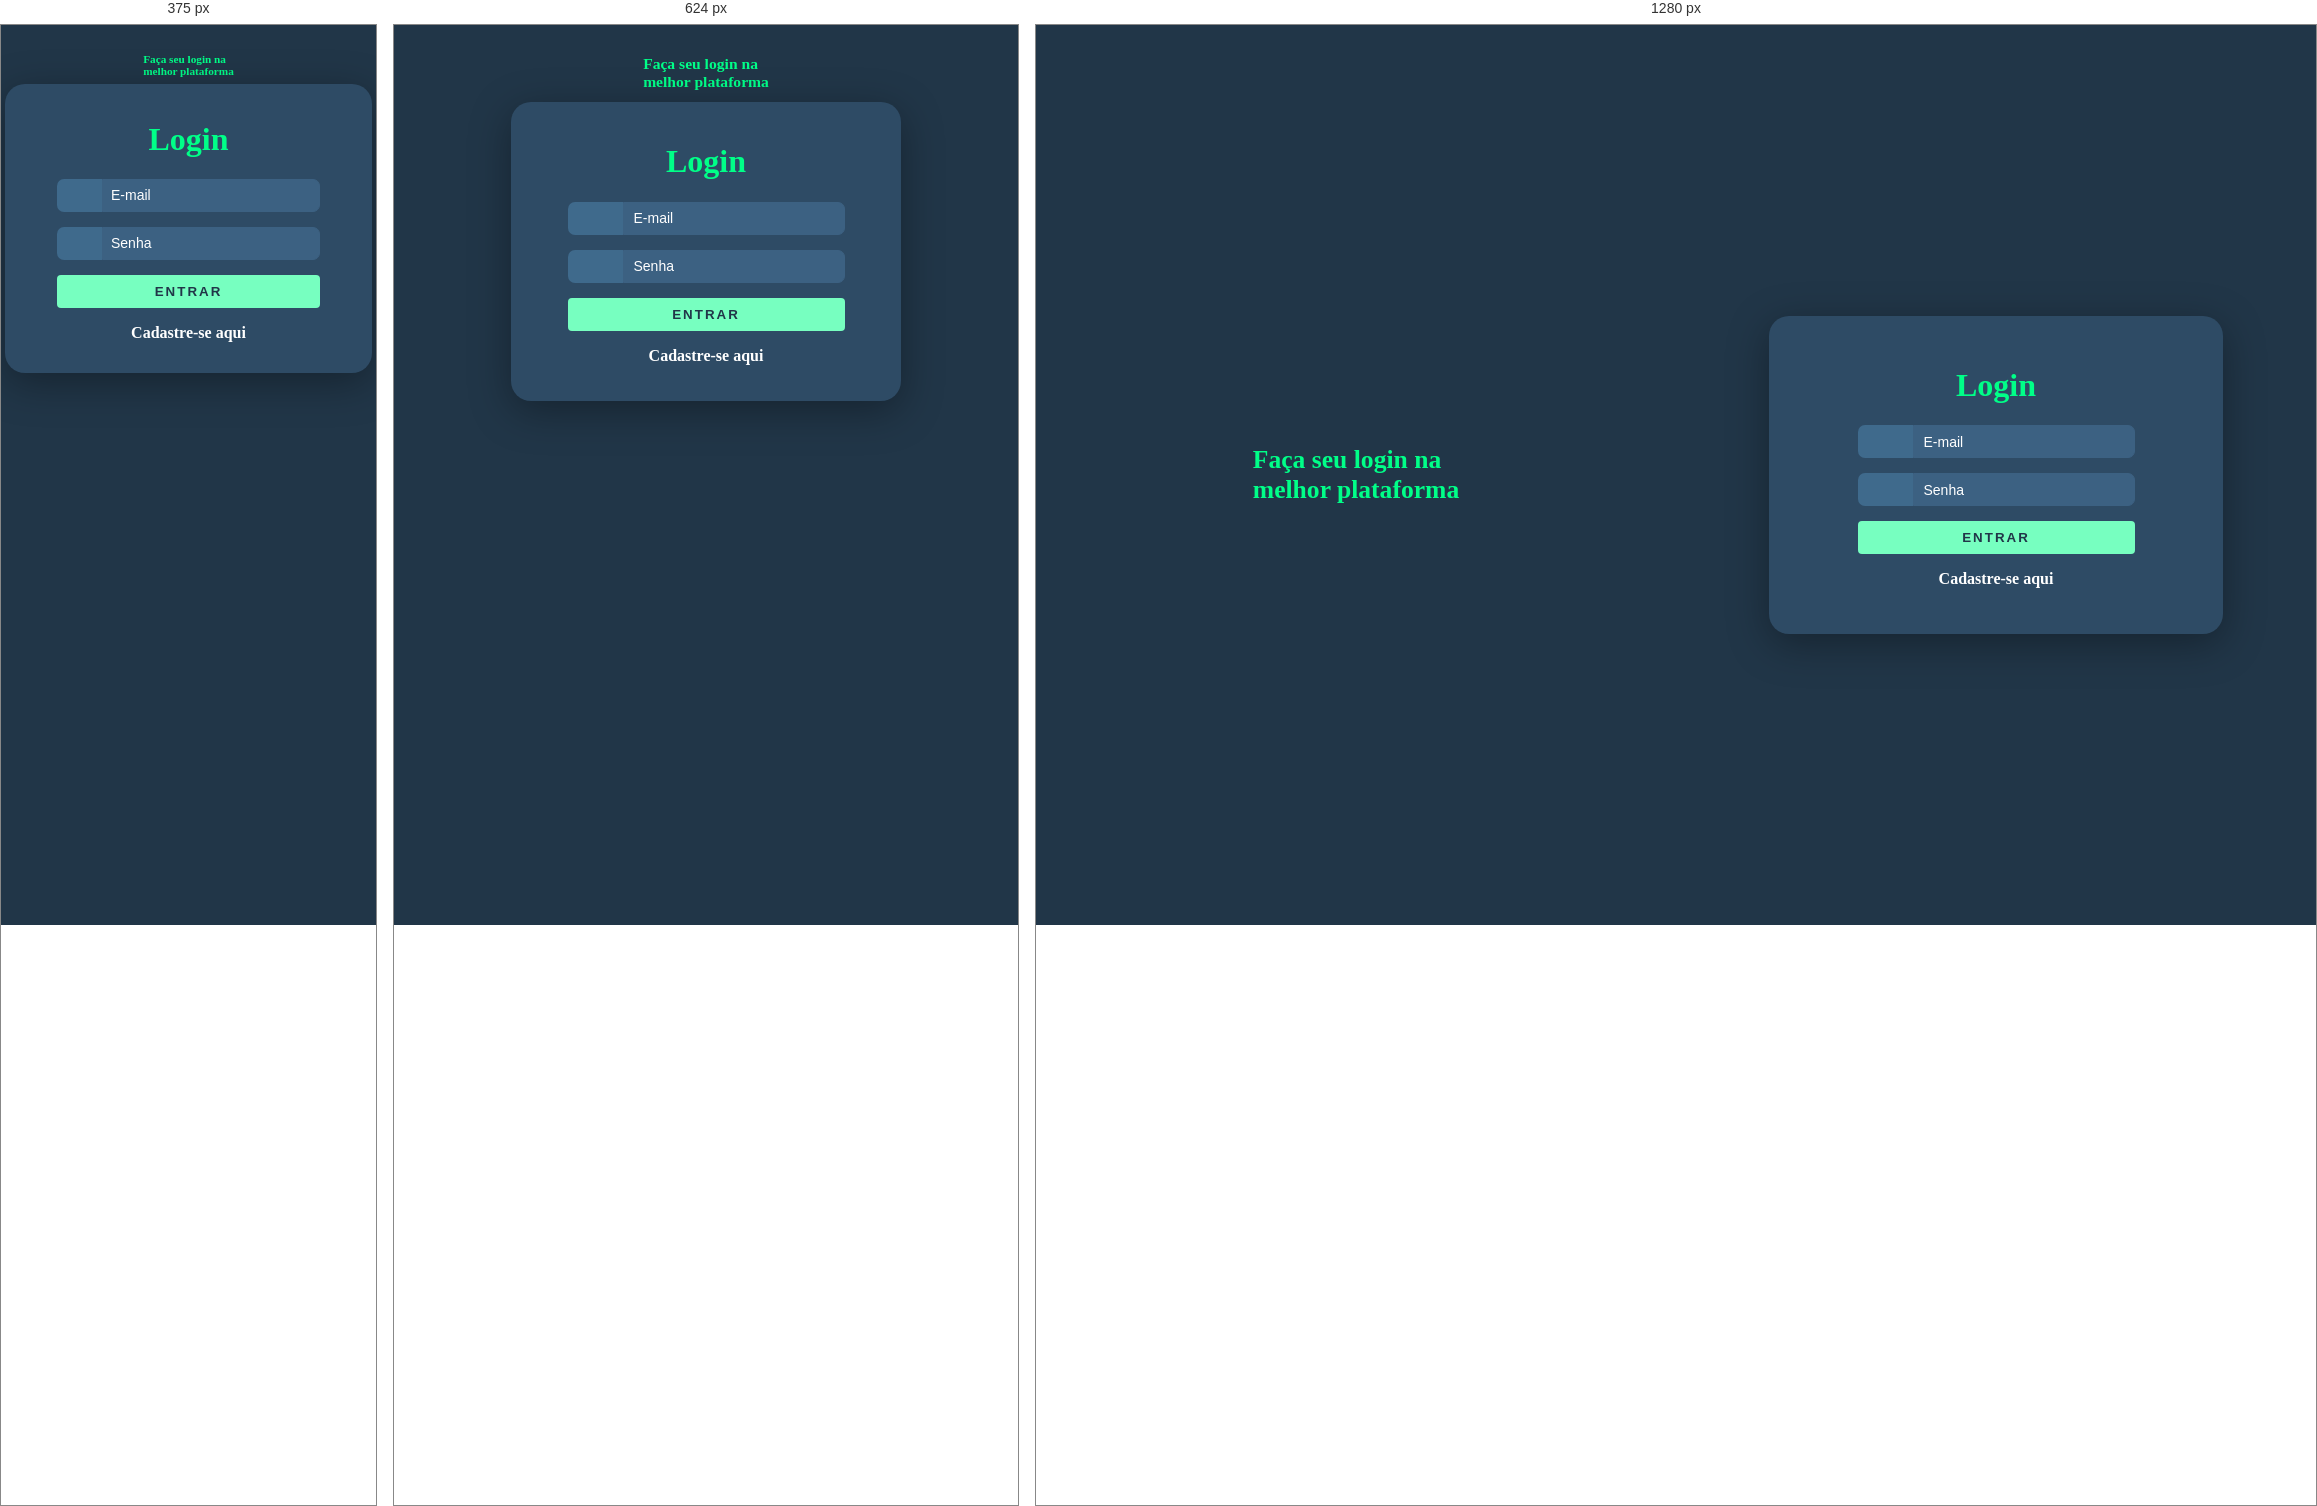
Rendered at 375 px, 624 px and 1280 px, left to right.

<!-- file: index.html -->
<!DOCTYPE html>
<html lang="pt-br">
<head>
    <meta charset="UTF-8">
    <meta name="viewport" content="width=device-width, initial-scale=1.0">
    <link rel="stylesheet" href="style.css">
    <title>Inicio</title>
</head>
<body>
    <main>
        <div class="login">
            <div class="left-login">
                <h1>Faça seu login na <br>melhor plataforma</h1>
                <img src="assets/gif/animation.svg" class="left-login-image" alt="">
            </div>
            <div class="right-login">
                <div class="card-login">
                    <h1>Login</h1>
                    <form id="loginform">
                        <div class="label-input">
                            <div class="icone"><i class="fa-regular fa-user"></i></div>
                            <input type="text" class="matricula" id="Email" placeholder="E-mail">
                        </div>
                        <div class="label-input">
                            <div class="icone"><i class="fa-solid fa-lock"></i></div>
                            <input type="password" class="senha"  id="senha" placeholder="Senha">
                        </div>
                        <button class="btn-submit" type="submit">ENTRAR</button>
                    </form>
                    <p>Cadastre-se <a href="register.html">aqui</a></p>
                </div>
            </div>
        </div>
    </main>

    <script src="script.js"></script>
    <script src="https://kit.fontawesome.com/1c98dd5571.js" crossorigin="anonymous"></script>

</body>
</html>

/* @media block from style.css */
@media (max-width: 768px) {
    .login {
        flex-direction: column;
        justify-content: flex-start;
        height: auto;
        padding-top: 20px;
    }

    .left-login,
    .right-login {
        width: 100%;
        height: auto;
    }

    .card-login {
        width: 80%;
        max-width: 350px;
        padding: 20px;
    }

    .left-login-image{
       width: 37vw;
    }

    .left-login > h1{
        font-size: 2.5vw;
        font-weight: 600;
       
    }

    .label-input > input {
        width: 100%;
    }

    .btn-submit {
        max-width: 100%;
    }
}

/* @media block from style.css */
@media (max-width: 480px) {
    .card-login {
        width: 90%;
        padding: 15px;
    }

    .icone {
        width: 45px;
    }

    .left-login-image{
        width: 50vw;
     }
 
     .left-login > h1{
         font-size: 3vw;
         font-weight: 600;
        
     }

    .label-input > input {
        padding: 0 8px;
    }
}